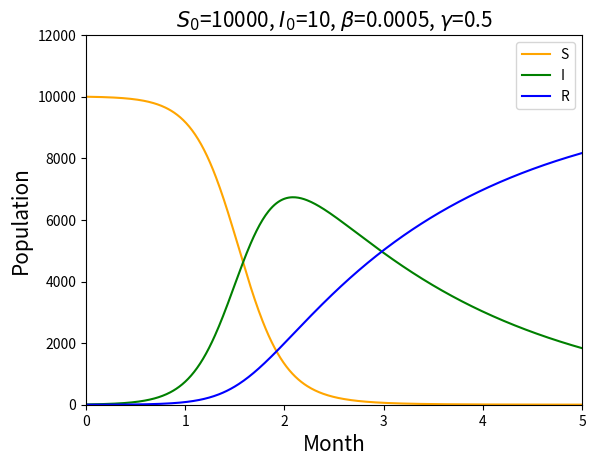

Here is the Python script that generated this plot:
'''hw3b
solve a differential equation by Euler method and plot a figure

[redacted]
'''

import numpy as np
import matplotlib.pyplot as plt

#setting up time array, S array, I array, and R array
t=np.linspace(0,5,501)
S=np.zeros(501)
I=np.zeros(501)
R=np.zeros(501)

#setting up initial values
S[0]=10000.
I[0]=10.
R[0]=0.

#setting up constants
ß=0.0005
r=0.5
dt=0.01

#iterate for the sequence
for i in range(500):
    #calculate S array, I array, R array
    S[i+1]=S[i]-ß*I[i]*S[i]*dt
    I[i+1]=I[i]+(ß*I[i]*S[i]-I[i]*r)*dt
    R[i+1]=R[i]+r*I[i]*dt

#plotting solutions
plt.plot(t,S,color='orange',marker='')
plt.plot(t,I,'g-',t,R,'b-')
plt.title(r'$S_{0}$=10000, $I_{0}$=10, $\beta$=0.0005, $\gamma$=0.5',fontsize=15)
plt.xlabel('Month',fontsize=15)
plt.ylabel('Population',fontsize=15)
plt.xticks(np.linspace(0,5,6))
plt.xlim([0,5])
plt.yticks(np.linspace(0,12000,7))
plt.ylim([0,12000])
plt.legend(['S','I','R'],loc='upper right')

#save the figure into hw3b.png
plt.savefig('hw3b.png')
#display the current figure
plt.show()